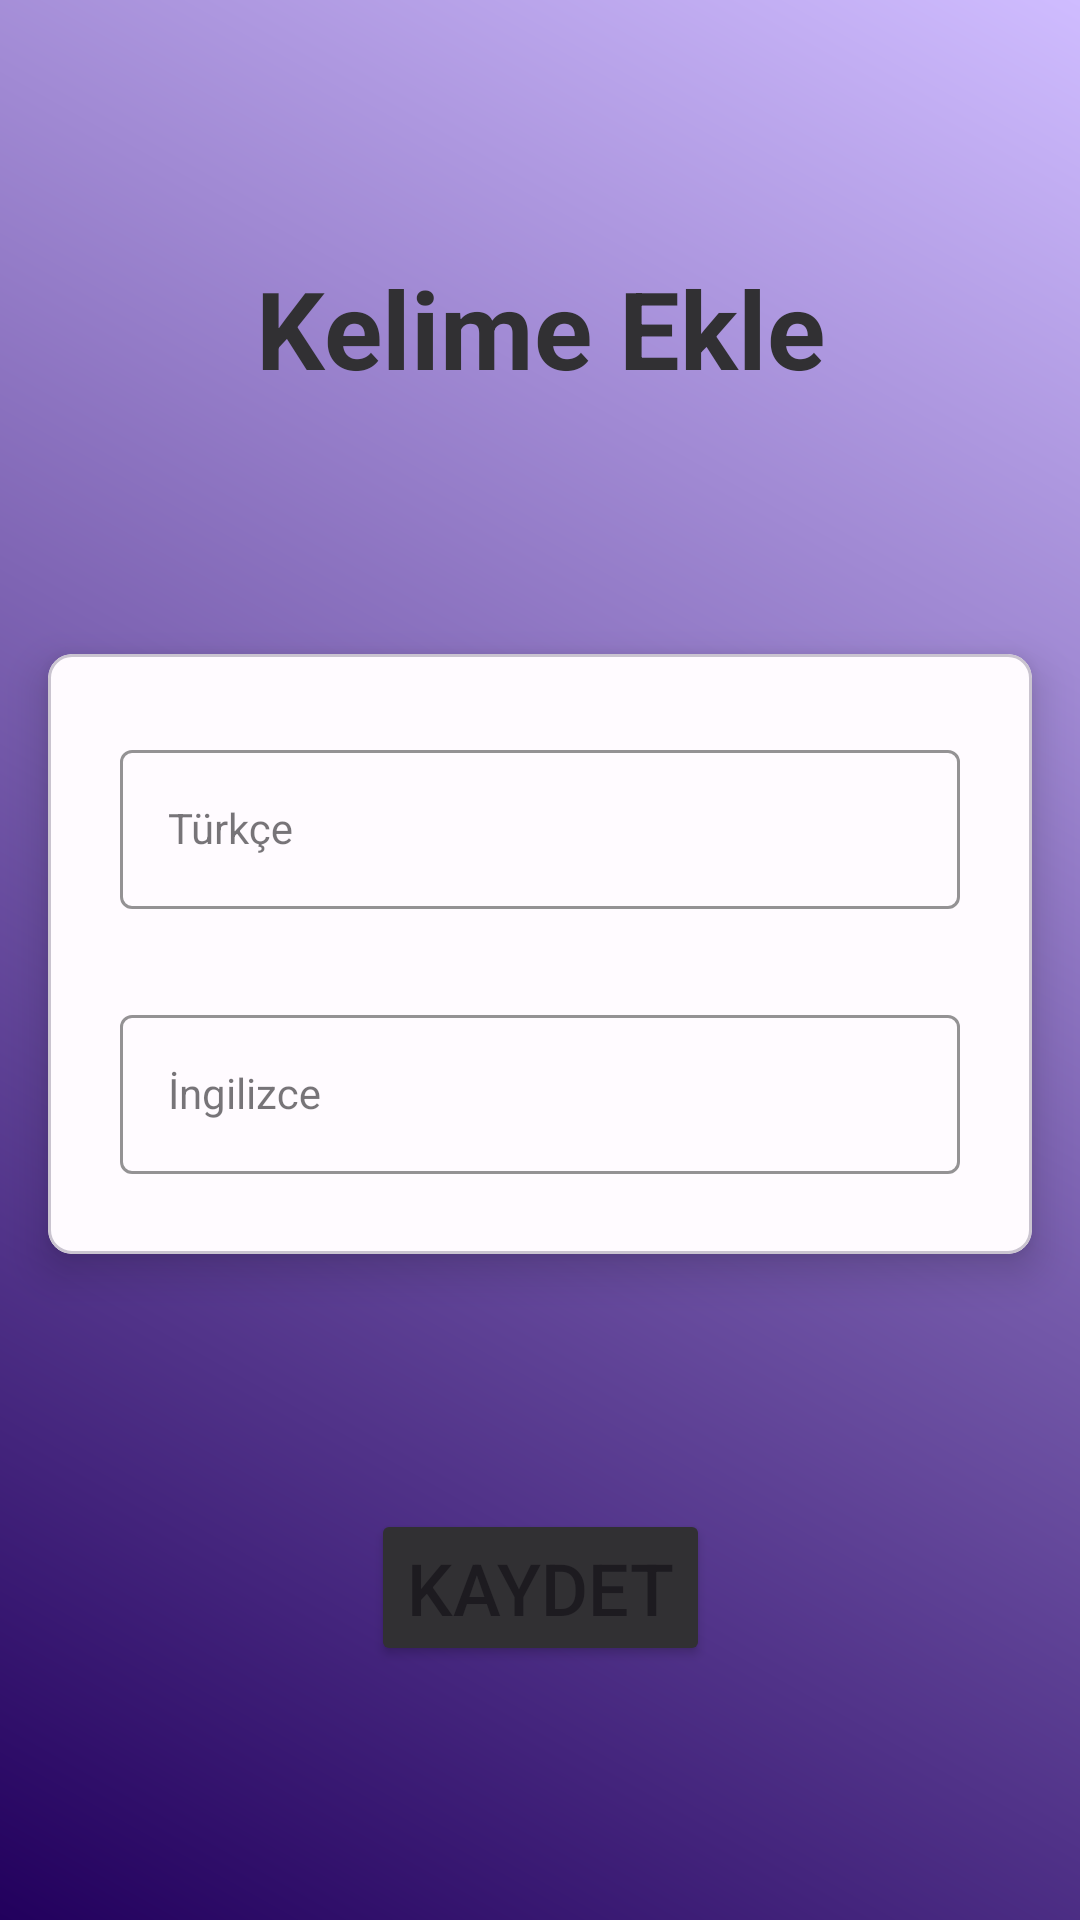

Android layout source for this screen:
<!-- AndroidManifest.xml: application theme Theme.VocabularyApp -->
<!-- res/layout/fragment_add_word.xml -->
<?xml version="1.0" encoding="utf-8"?>
<androidx.constraintlayout.widget.ConstraintLayout xmlns:android="http://schemas.android.com/apk/res/android"
    xmlns:app="http://schemas.android.com/apk/res-auto"
    xmlns:tools="http://schemas.android.com/tools"
    android:layout_width="match_parent"
    android:layout_height="match_parent"
    android:background="@drawable/gradient_background"
    tools:context=".ui.admin.AddWordFragment">

    <TextView
        android:id="@+id/tv_add_word"
        android:layout_width="wrap_content"
        android:layout_height="wrap_content"
        android:text="Kelime Ekle"
        android:textColor="@color/md_theme_light_inverseSurface"
        android:textSize="36sp"
        android:textStyle="bold"
        app:layout_constraintBottom_toTopOf="@+id/cv_add_word"
        app:layout_constraintEnd_toEndOf="parent"
        app:layout_constraintStart_toStartOf="parent"
        app:layout_constraintTop_toTopOf="parent" />

    <com.google.android.material.card.MaterialCardView
        android:id="@+id/cv_add_word"
        android:layout_width="match_parent"
        android:layout_height="wrap_content"
        android:layout_marginHorizontal="16dp"
        app:cardBackgroundColor="@color/md_theme_light_background"
        app:cardCornerRadius="8dp"
        app:cardElevation="8dp"
        app:layout_constraintBottom_toTopOf="@+id/btn_save"
        app:layout_constraintEnd_toEndOf="parent"
        app:layout_constraintStart_toStartOf="parent"
        app:layout_constraintTop_toBottomOf="@+id/tv_add_word">

        <androidx.constraintlayout.widget.ConstraintLayout
            android:layout_width="match_parent"
            android:layout_height="200dp">


            <com.google.android.material.textfield.TextInputLayout
                android:id="@+id/turkish_layout"
                style="@style/LoginTextInputOuterFieldStyle"
                android:layout_width="match_parent"
                android:layout_height="wrap_content"
                android:layout_marginHorizontal="24dp"
                app:boxStrokeColor="@color/md_theme_light_primary"
                app:hintTextColor="@color/md_theme_light_primary"
                app:layout_constraintBottom_toTopOf="@id/english_layout"
                app:layout_constraintEnd_toEndOf="parent"
                app:layout_constraintStart_toStartOf="parent"
                app:layout_constraintTop_toTopOf="parent"
                app:layout_constraintVertical_chainStyle="packed">

                <com.google.android.material.textfield.TextInputEditText
                    android:id="@+id/et_turkish"
                    style="@style/LoginTextInputInnerFieldStyle"
                    android:layout_width="match_parent"
                    android:layout_height="wrap_content"
                    android:hint="Türkçe"
                    android:inputType="textPersonName" />
            </com.google.android.material.textfield.TextInputLayout>

            <com.google.android.material.textfield.TextInputLayout
                android:id="@+id/english_layout"
                style="@style/LoginTextInputOuterFieldStyle"
                android:layout_width="match_parent"
                android:layout_height="wrap_content"
                android:layout_marginHorizontal="24dp"
                app:boxStrokeColor="@color/md_theme_light_primary"
                app:hintTextColor="@color/md_theme_light_primary"
                app:layout_constraintBottom_toBottomOf="parent"
                app:layout_constraintEnd_toEndOf="parent"
                app:layout_constraintStart_toStartOf="parent"
                app:layout_constraintTop_toBottomOf="@id/turkish_layout">

                <com.google.android.material.textfield.TextInputEditText
                    android:id="@+id/et_english"
                    style="@style/LoginTextInputInnerFieldStyle"
                    android:layout_width="match_parent"
                    android:layout_height="wrap_content"
                    android:hint="İngilizce"
                    android:inputType="textPersonName" />
            </com.google.android.material.textfield.TextInputLayout>
        </androidx.constraintlayout.widget.ConstraintLayout>
    </com.google.android.material.card.MaterialCardView>

    <Button
        android:id="@+id/btn_save"
        android:layout_width="wrap_content"
        android:layout_height="wrap_content"
        android:text="@string/save"
        android:textSize="24sp"
        app:backgroundTint="@color/md_theme_light_inverseSurface"
        app:layout_constraintBottom_toBottomOf="parent"
        app:layout_constraintEnd_toEndOf="parent"
        app:layout_constraintStart_toStartOf="parent"
        app:layout_constraintTop_toBottomOf="@+id/cv_add_word" />

</androidx.constraintlayout.widget.ConstraintLayout>
<!-- resources referenced by this layout -->
<resources>
  <color name="md_theme_light_background">#FFFBFF</color>
  <color name="md_theme_light_inverseSurface">#313033</color>
  <color name="md_theme_light_primary">#6750A4</color>
  <!-- drawable gradient_background (drawable) -->
  <?xml version="1.0" encoding="utf-8"?>
  <shape xmlns:android="http://schemas.android.com/apk/res/android">
      <gradient android:angle="45"
          android:startColor="@color/md_theme_light_onPrimaryContainer"
          android:endColor="@color/md_theme_light_inversePrimary"
          />
  
  </shape>
  <string name="save">Kaydet</string>
  <style name="LoginTextInputInnerFieldStyle" parent="Widget.MaterialComponents.TextInputLayout.OutlinedBox">
          <item name="android:layout_width">match_parent</item>
          <item name="android:layout_height">wrap_content</item>
          <item name="android:textColor">#1E1E1E</item>
          <item name="android:textColorHint">#1E1E1E</item>
          <item name="android:maxLines">1</item>
          <item name="android:textSize">14sp</item>
          <item name="android:singleLine">true</item>
      </style>
  <style name="LoginTextInputOuterFieldStyle" parent="Widget.MaterialComponents.TextInputLayout.OutlinedBox">
          <item name="android:layout_width">match_parent</item>
          <item name="android:layout_height">wrap_content</item>
          <item name="android:layout_marginTop">15dp</item>
          <item name="android:layout_marginBottom">15dp</item>
      </style>
  <color name="md_theme_light_onPrimaryContainer">#22005D</color>
  <color name="md_theme_light_inversePrimary">#CFBCFF</color>
  <color name="md_theme_light_onPrimary">#FFFFFF</color>
  <color name="md_theme_light_primaryContainer">#E9DDFF</color>
  <color name="md_theme_light_secondary">#974066</color>
  <color name="md_theme_light_onSecondary">#FFFFFF</color>
  <color name="md_theme_light_secondaryContainer">#FFD9E4</color>
  <color name="md_theme_light_onSecondaryContainer">#3E0021</color>
  <color name="md_theme_light_tertiary">#7E5260</color>
  <color name="md_theme_light_onTertiary">#FFFFFF</color>
  <color name="md_theme_light_tertiaryContainer">#FFD9E3</color>
  <color name="md_theme_light_onTertiaryContainer">#31101D</color>
  <color name="md_theme_light_error">#BA1A1A</color>
  <color name="md_theme_light_errorContainer">#FFDAD6</color>
  <color name="md_theme_light_onError">#FFFFFF</color>
  <color name="md_theme_light_onErrorContainer">#410002</color>
  <color name="md_theme_light_onBackground">#1C1B1E</color>
  <color name="md_theme_light_outline">#7A757F</color>
  <color name="md_theme_light_inverseOnSurface">#F4EFF4</color>
  <color name="md_theme_light_surface">#FDF8FD</color>
  <color name="md_theme_light_onSurface">#1C1B1E</color>
  <color name="md_theme_light_surfaceVariant">#E7E0EB</color>
  <color name="md_theme_light_onSurfaceVariant">#49454E</color>
</resources>
